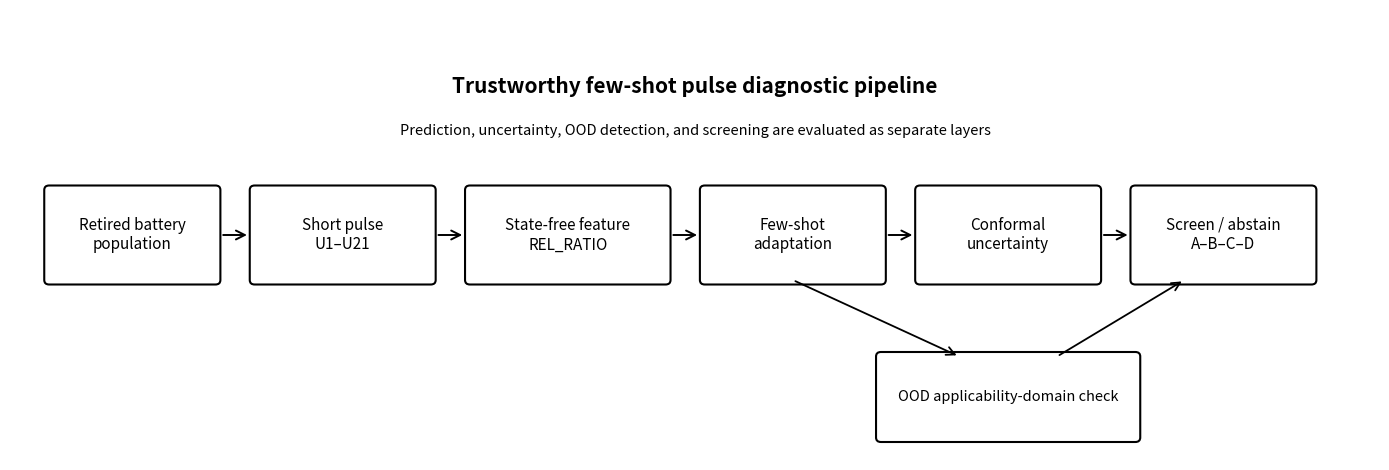

Python code for this plot: (Note: this script raises an exception after producing the figure.)
r"""
Day 26 — Final paper architecture freeze
========================================

Purpose
-------
Freeze the main-paper figure, table, and equation architecture before
journal-specific formatting.

No model retraining.
No metric recomputation.
No scientific claim changes.

Inputs
------
D:\SecondLife_Research\Result\Day21_FinalEvidenceFreeze
D:\SecondLife_Research\Result\Day25_FinalSubmissionPackage

Outputs
-------
D:\SecondLife_Research\Result\Day26_PaperArchitectureFreeze

Creates:
01_main_figure_plan.md
02_main_table_plan.md
03_main_equation_plan.md
04_supplementary_plan.md
05_paper_storyboard.md
Fig01_Framework_Schematic.png
Fig01_Framework_Schematic.pdf
paper_figures\ (copies existing frozen Day21 figures with final numbering)
06_run_summary.json
"""

from pathlib import Path
import json
import shutil
import matplotlib.pyplot as plt
from matplotlib.patches import FancyBboxPatch, FancyArrowPatch

ROOT = Path(r"D:\SecondLife_Research")
DAY21 = ROOT / "Result" / "Day21_FinalEvidenceFreeze"
DAY25 = ROOT / "Result" / "Day25_FinalSubmissionPackage"
OUT = ROOT / "Result" / "Day26_PaperArchitectureFreeze"
PAPER_FIG = OUT / "paper_figures"

OUT.mkdir(parents=True, exist_ok=True)
PAPER_FIG.mkdir(parents=True, exist_ok=True)

# ---------------------------------------------------------
# Figure 1 — Framework schematic
# ---------------------------------------------------------

fig, ax = plt.subplots(figsize=(14, 4.8))
ax.set_xlim(0, 14)
ax.set_ylim(0, 5)
ax.axis("off")

boxes = [
    (0.4, 2.0, 1.7, 1.0, "Retired battery\npopulation"),
    (2.5, 2.0, 1.8, 1.0, "Short pulse\nU1–U21"),
    (4.7, 2.0, 2.0, 1.0, "State-free feature\nREL_RATIO"),
    (7.1, 2.0, 1.8, 1.0, "Few-shot\nadaptation"),
    (9.3, 2.0, 1.8, 1.0, "Conformal\nuncertainty"),
    (11.5, 2.0, 1.8, 1.0, "Screen / abstain\nA–B–C–D"),
]

for x, y, w, h, label in boxes:
    patch = FancyBboxPatch(
        (x, y),
        w,
        h,
        boxstyle="round,pad=0.05",
        linewidth=1.5,
        fill=False,
    )
    ax.add_patch(patch)
    ax.text(
        x + w / 2,
        y + h / 2,
        label,
        ha="center",
        va="center",
        fontsize=11,
    )

for i in range(len(boxes) - 1):
    x1 = boxes[i][0] + boxes[i][2]
    y1 = boxes[i][1] + boxes[i][3] / 2
    x2 = boxes[i + 1][0]
    y2 = boxes[i + 1][1] + boxes[i + 1][3] / 2

    arrow = FancyArrowPatch(
        (x1 + 0.05, y1),
        (x2 - 0.05, y2),
        arrowstyle="->",
        mutation_scale=16,
        linewidth=1.4,
    )
    ax.add_patch(arrow)

# OOD branch
ood = FancyBboxPatch(
    (8.9, 0.25),
    2.6,
    0.9,
    boxstyle="round,pad=0.05",
    linewidth=1.5,
    fill=False,
)
ax.add_patch(ood)

ax.text(
    10.2,
    0.70,
    "OOD applicability-domain check",
    ha="center",
    va="center",
    fontsize=10.5,
)

ax.add_patch(
    FancyArrowPatch(
        (8.0, 2.0),
        (9.7, 1.15),
        arrowstyle="->",
        mutation_scale=15,
        linewidth=1.3,
    )
)

ax.add_patch(
    FancyArrowPatch(
        (10.7, 1.15),
        (12.0, 2.0),
        arrowstyle="->",
        mutation_scale=15,
        linewidth=1.3,
    )
)

ax.text(
    7.0,
    4.15,
    "Trustworthy few-shot pulse diagnostic pipeline",
    ha="center",
    va="center",
    fontsize=15,
    fontweight="bold",
)

ax.text(
    7.0,
    3.65,
    "Prediction, uncertainty, OOD detection, and screening are evaluated as separate layers",
    ha="center",
    va="center",
    fontsize=10.5,
)

plt.tight_layout()

fig_png = OUT / "Fig01_Framework_Schematic.png"
fig_pdf = OUT / "Fig01_Framework_Schematic.pdf"

plt.savefig(
    fig_png,
    dpi=300,
    bbox_inches="tight",
)

plt.savefig(
    fig_pdf,
    bbox_inches="tight",
)

plt.close()

# ---------------------------------------------------------
# Copy frozen Day21 figures with final paper numbering
# ---------------------------------------------------------

figure_mapping = {
    DAY21 / "Fig01_FewShot_Internal_External.png":
        PAPER_FIG / "Fig02_FewShot_Internal_External.png",

    DAY21 / "Fig01_FewShot_Internal_External.pdf":
        PAPER_FIG / "Fig02_FewShot_Internal_External.pdf",

    DAY21 / "Fig02_Conformal_Coverage.png":
        PAPER_FIG / "Fig03_Conformal_Coverage.png",

    DAY21 / "Fig02_Conformal_Coverage.pdf":
        PAPER_FIG / "Fig03_Conformal_Coverage.pdf",

    DAY21 / "Fig03_Screening_Calibration_Tradeoff.png":
        PAPER_FIG / "Fig04_Screening_Calibration_Tradeoff.png",

    DAY21 / "Fig03_Screening_Calibration_Tradeoff.pdf":
        PAPER_FIG / "Fig04_Screening_Calibration_Tradeoff.pdf",
}

missing = []

for src, dst in figure_mapping.items():
    if src.exists():
        shutil.copy2(src, dst)
    else:
        missing.append(str(src))

if missing:
    raise FileNotFoundError(
        "Missing frozen Day21 figure(s):\n"
        + "\n".join(missing)
    )

# Also copy Figure 1 into final paper folder.
shutil.copy2(
    fig_png,
    PAPER_FIG / fig_png.name,
)

shutil.copy2(
    fig_pdf,
    PAPER_FIG / fig_pdf.name,
)

# ---------------------------------------------------------
# Main figure plan
# ---------------------------------------------------------

figure_plan = """# Main Figure Plan — FROZEN

## Figure 1 — Trustworthy few-shot pulse-diagnostic framework

Purpose:
Show the complete scientific logic in one figure:

retired battery
→ short pulse U1–U21
→ state-free REL_RATIO representation
→ few-shot target adaptation
→ conformal uncertainty
→ OOD applicability-domain check
→ A/B/C/D screening or abstention

Why main text:
This is the conceptual novelty map of the paper.

Files:
- Fig01_Framework_Schematic.png
- Fig01_Framework_Schematic.pdf


## Figure 2 — Few-shot adaptation performance

Source:
Frozen Day21 figure.

Plot:
Mean SOH MAE versus labeled target-cell budget K.

Series:
- internal chemistry-shift evaluation
- overlap-excluded cross-dataset evaluation

Scientific message:
A small target-domain label budget materially reduces cross-domain SOH error.

Files:
- Fig02_FewShot_Internal_External.png
- Fig02_FewShot_Internal_External.pdf


## Figure 3 — Target-aware conformal coverage

Source:
Frozen Day21 figure.

Plot:
Empirical coverage versus labeled target-cell budget.

Reference:
Nominal 90% coverage line.

Scientific message:
Target-aware calibration approaches nominal coverage as target evidence increases.

Files:
- Fig03_Conformal_Coverage.png
- Fig03_Conformal_Coverage.pdf


## Figure 4 — Screening safety–decisiveness trade-off

Source:
Frozen Day21 figure.

Plot:
- observed false-safe rate
- decisive A/B/D assignment rate

versus target calibration size.

Scientific message:
Safety, interval calibration, and decision yield form a non-monotonic trade-off.

Files:
- Fig04_Screening_Calibration_Tradeoff.png
- Fig04_Screening_Calibration_Tradeoff.pdf


## Do NOT use as a main figure

### OOD ROC curves
Reason:
The tested KNN/Mahalanobis chemistry-separation result is essentially perfect,
while the operational threshold is highly conservative. A full ROC figure would
consume main-text space without adding as much scientific information as the
screening trade-off.

Recommendation:
Report OOD AUROC/AUPRC/FPR95 in a compact table or Supplementary Material.


### 1RC/2RC Digital-Twin plots
Do not include as validated main-paper evidence because defensible electrical
1RC/2RC identification was not achieved from the audited LFP23 profile.
"""

(OUT / "01_main_figure_plan.md").write_text(
    figure_plan,
    encoding="utf-8",
)

# ---------------------------------------------------------
# Table plan
# ---------------------------------------------------------

table_plan = """# Main Table Plan — FROZEN

## Table 1 — Dataset and validation design

Recommended columns:
- Dataset / cohort
- Chemistry
- Rated capacity
- Number of cells / groups
- Available signal representation
- Role in study
- Leakage / overlap handling

Rows:
- PulseBat NMC 2.1 Ah
- PulseBat LMO 10 Ah
- PulseBat NMC 21 Ah
- PulseBat LFP 35 Ah
- LFP23
- Bipolar709 overlap-excluded cohort

Purpose:
Make dataset heterogeneity and validation scope immediately clear.


## Table 2 — Core predictive and uncertainty performance

Use the frozen Day25 publication-table values:
- Internal K=0
- Internal K=20
- Internal K0→K20 reduction + p value
- K20 conformal PICP / MPIW
- External K=0
- External K=20
- External K0→K20 reduction + p value

Purpose:
Compactly report the headline numerical evidence.


## Table 3 — Screening sensitivity

Recommended if the journal allows three main tables.

Rows:
- 10 calibration cells
- 20 calibration cells
- 30 calibration cells

Columns:
- PICP
- MPIW
- decisive rate
- Class-C rate
- false-safe rate
- false-direct-reuse rate
- event counts

If the journal strongly limits tables:
Move Table 3 to Supplementary Material and retain Figure 4 in the main text.
"""

(OUT / "02_main_table_plan.md").write_text(
    table_plan,
    encoding="utf-8",
)

# ---------------------------------------------------------
# Equation plan
# ---------------------------------------------------------

equation_plan = r"""# Main Equation Plan — FROZEN

Use equations only where they define the method.
Do not add equations merely for appearance.

## Equation 1 — Capacity-based SOH definition

\[
SOH = \frac{Q_{\mathrm{actual}}}{Q_{\mathrm{rated}}}
\]

If reported as percent:

\[
SOH(\%) =
100\frac{Q_{\mathrm{actual}}}{Q_{\mathrm{rated}}}
\]

Purpose:
Define the prediction target.


## Equation 2 — Frozen state-free relative pulse representation

\[
r_i =
\frac{U_i-U_1}{|U_1|},
\qquad i=2,\ldots,21
\]

The model input vector is:

\[
\mathbf{x}
=
[r_2,r_3,\ldots,r_{21}]^{\mathsf T}
\]

Purpose:
This is the most important method equation in the paper.


## Equation 3 — Weighted few-shot adaptation objective

For model \(f_\theta\):

\[
\theta^\ast
=
\arg\min_{\theta}
\left[
\sum_{j\in\mathcal{S}}
\ell(f_\theta(\mathbf{x}_j),y_j)
+
\lambda_T
\sum_{k\in\mathcal{T}_K}
\ell(f_\theta(\mathbf{x}_k),y_k)
\right]
\]

where:
- \(\mathcal{S}\) = source training cells
- \(\mathcal{T}_K\) = K labeled target adaptation cells
- \(\lambda_T\) = target weighting factor

For the frozen implementation:
\[
\lambda_T = 8
\]

Purpose:
Mathematically explain weighted target adaptation.


## Equation 4 — Finite-sample conformal residual quantile

Calibration residual:

\[
s_i = |y_i-\hat y_i|
\]

For calibration size \(n_{\mathrm{cal}}\) and miscoverage \(\alpha\):

\[
k =
\min
\left[
n_{\mathrm{cal}},
\left\lceil
(n_{\mathrm{cal}}+1)(1-\alpha)
\right\rceil
\right]
\]

and

\[
\hat q_{1-\alpha}
=
s_{(k)}
\]

where \(s_{(k)}\) is the k-th ordered calibration residual.

Purpose:
This equation is essential because Day17 showed the finite-sample rank-resolution
effect when \(n_{\mathrm{cal}}=10\).


## Equation 5 — Conformal prediction interval

\[
\mathcal{C}_{1-\alpha}(\mathbf{x})
=
\left[
\hat y(\mathbf{x})-\hat q_{1-\alpha},
\;
\hat y(\mathbf{x})+\hat q_{1-\alpha}
\right]
\]

Purpose:
Defines the uncertainty interval used by screening.


## Equation 6 — Conservative screening / abstention rule

Let the interval be:

\[
[L,U] = \mathcal{C}_{1-\alpha}(\mathbf{x})
\]

Using the study's configurable SOH thresholds:

\[
\tau_A = 0.80,
\qquad
\tau_D = 0.70
\]

A compact decision rule is:

\[
g(L,U)=
\begin{cases}
A, & L\ge\tau_A,\\
B, & \tau_D\le L \;\text{and}\; U<\tau_A,\\
D, & U<\tau_D,\\
C, & \text{otherwise}.
\end{cases}
\]

Class C means additional diagnostics / abstention.

Important:
These thresholds are engineering assumptions for sensitivity analysis, not
universal regulatory thresholds.


# Equations NOT recommended in the main paper

## 1RC/2RC electrical equations
Do not present them as part of the validated main framework because the current
study did not obtain defensible identified \(R_0,R_1,C_1,R_2,C_2\) parameters.

If discussed, keep them in background / Supplementary Material and explicitly
state that they motivated surrogate physics auditing rather than a validated
Digital Twin.

## OOD formulas
Mahalanobis/KNN definitions are standard and do not need to occupy main-text
equation space unless the target journal asks for a highly formal Methods section.
They can be described in prose or Supplementary Material.
"""

(OUT / "03_main_equation_plan.md").write_text(
    equation_plan,
    encoding="utf-8",
)

# ---------------------------------------------------------
# Supplementary plan
# ---------------------------------------------------------

supp = """# Supplementary Material Plan

Recommended supplementary items:

## Figure S1
Raw-versus-normalized representation comparison from Day03.

## Figure/Table S2
State sensitivity:
REL_RATIO_NO_STATE versus state-containing representation from Day13.

## Table S1
Full chemistry-wise K={0,1,5,10,20} few-shot results.

## Table S2
Bootstrap confidence intervals and paired Wilcoxon statistics from Day15.

## Table S3
OOD AUROC, AUPRC, FPR95, acceptance, and abstention rates.

## Table S4
Day16 cell-level false-safe / false-direct-reuse forensic details.

## Table S5
Day17 finite-sample conformal rank audit.

## Table S6
Day19 corrected calibration-size sensitivity by chemistry and repeat.

## Figure/Table S7
ECM-inspired feature ablation from Day12.

## Supplementary Methods
- exact ExtraTrees hyperparameters
- source/target weighting
- repeated-seed protocol
- calibration allocation
- overlap-exclusion logic
- OOD threshold derivation

Keep LFP23 SOC-provenance / non-identifiability diagnostics supplementary unless
the journal reviewer specifically asks for the Digital-Twin investigation history.
"""

(OUT / "04_supplementary_plan.md").write_text(
    supp,
    encoding="utf-8",
)

# ---------------------------------------------------------
# Storyboard
# ---------------------------------------------------------

storyboard = """# Final Paper Storyboard

## Introduction
Problem:
Second-life batteries are heterogeneous and rapid screening must work with few
target labels.

Gap:
Prediction accuracy alone is insufficient under chemistry/dataset shift because
uncertainty, OOD behavior, and unsafe reuse decisions matter.

Contribution:
State-free pulse representation + few-shot adaptation + calibrated uncertainty +
OOD-aware abstention + conservative screening.


## Methods flow
Figure 1 → Eq. 1–6 → Table 1.


## Results flow

### Result 1
Normalized state-free pulse representation is the frozen transferable input.

### Result 2
Figure 2 + Table 2:
Few-shot adaptation reduces MAE internally and in overlap-excluded cross-dataset
evaluation.

### Result 3
Figure 3:
Target-aware conformal calibration recovers approximately nominal coverage.

### Result 4
OOD evidence:
Strong tested chemistry separation, but strict threshold is conservative.
Keep compact; do not oversell perfect AUROC.

### Result 5
Figure 4 + Table 3:
Screening demonstrates a safety–coverage–decisiveness trade-off.

### Result 6
Supplementary physics ablation:
ECM-inspired features are interpretable but do not outperform the frozen
REL_RATIO representation overall.


## Discussion
Emphasize:
- transferable normalized pulse shape
- value of small target label budgets
- target-aware uncertainty
- abstention as a safety mechanism
- calibration-size limitations
- overlap-excluded external scope
- no validated electrical Digital Twin

## Conclusion
Trustworthy few-shot pulse screening is supported.
Deployment certification and fully independent experimental validation remain
future work.
"""

(OUT / "05_paper_storyboard.md").write_text(
    storyboard,
    encoding="utf-8",
)

summary = {
    "day": "Day26",
    "purpose": "Freeze paper figure, table, equation, and supplementary architecture before journal formatting.",
    "model_retraining": False,
    "computational_results_status": "FROZEN",
    "main_figures": 4,
    "main_equations": 6,
    "recommended_main_tables": 3,
    "digital_twin_equations_main_text": False,
    "paper_architecture_status": "FROZEN_PENDING_USER_REVIEW",
    "output_dir": str(OUT),
}

(OUT / "06_run_summary.json").write_text(
    json.dumps(summary, indent=2),
    encoding="utf-8",
)

print("\n=== DAY 26 COMPLETE ===")
print("Paper architecture freeze package created.")
print("Main figures: 4")
print("Main equations: 6")
print("Recommended main tables: 3")
print("1RC/2RC equations in main text: NO")
print("\nResults saved to:")
print(OUT)
print("\nSend me:")
print("01_main_figure_plan.md")
print("02_main_table_plan.md")
print("03_main_equation_plan.md")
print("04_supplementary_plan.md")
print("05_paper_storyboard.md")
print("06_run_summary.json")
print("and the terminal output.")
